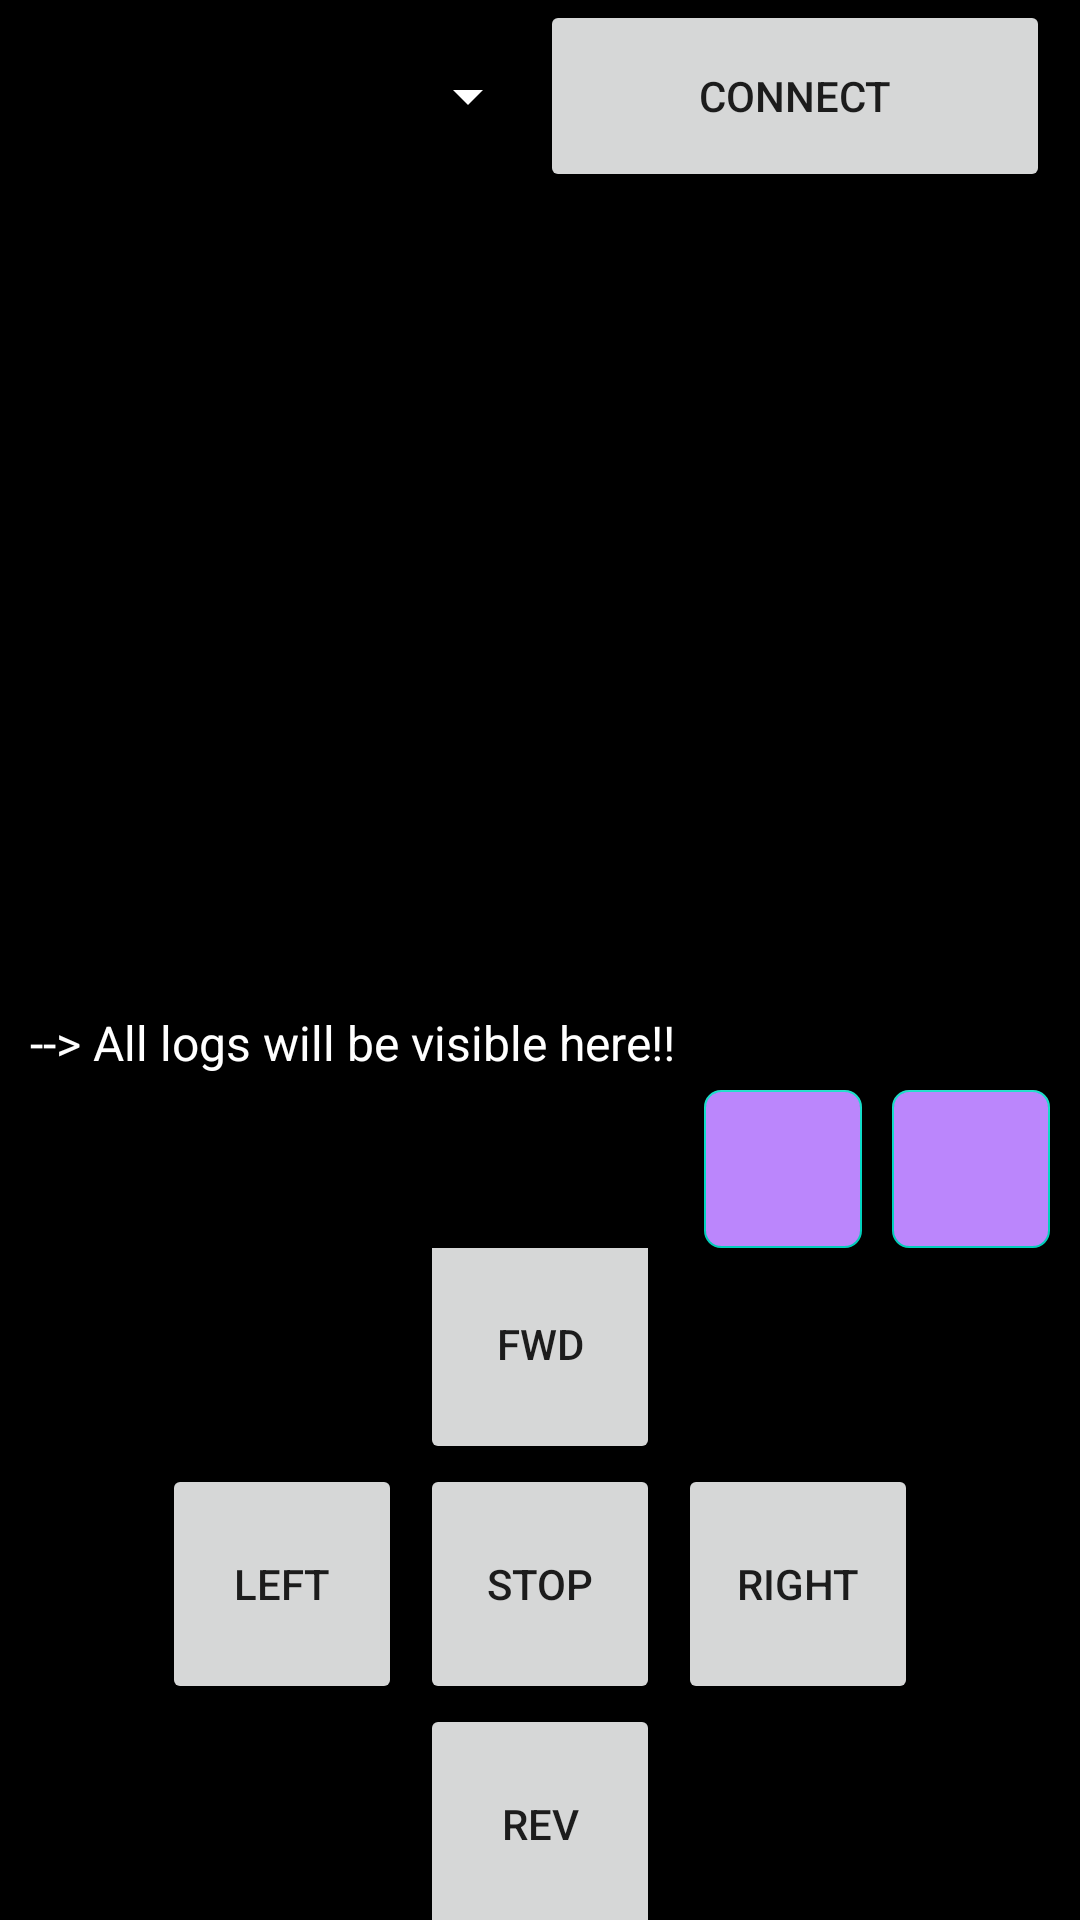

The Android layout XML behind this screen, and the referenced resources:
<!-- AndroidManifest.xml: application theme Theme.BluetoothInterfaceAndroid -->
<!-- res/layout/activity_main.xml -->
<?xml version="1.0" encoding="utf-8"?>
<LinearLayout xmlns:android="http://schemas.android.com/apk/res/android"
    xmlns:app="http://schemas.android.com/apk/res-auto"
    xmlns:tools="http://schemas.android.com/tools"
    android:layout_width="match_parent"
    android:layout_height="match_parent"
    android:orientation="vertical"
    android:weightSum="100"
    tools:context=".MainActivity"
    android:background="@color/black">


    <LinearLayout
        android:layout_width="match_parent"
        android:layout_height="0dp"
        android:layout_weight = "10"
        android:orientation="horizontal"
        android:weightSum="1">
        <LinearLayout
            android:layout_width="0dp"
            android:layout_height="match_parent"
            android:layout_weight="0.5"
            android:paddingLeft="10dp">
            <Spinner
                android:id="@+id/idMASpinnerBT"
                android:layout_width="match_parent"
                android:layout_height="match_parent"
                android:backgroundTint="@color/white"
                >
            </Spinner>

        </LinearLayout>

        <LinearLayout
            android:layout_width="0dp"
            android:layout_height="match_parent"
            android:layout_weight="0.5">
            <Button
                android:id="@+id/idMAButtonConnect"
                android:text="Connect"
                android:layout_width="match_parent"
                android:layout_height="match_parent"
                android:layout_marginRight="10dp">

            </Button>
        </LinearLayout>
    </LinearLayout>

    <LinearLayout
        android:layout_width="match_parent"
        android:layout_height="0dp"
        android:layout_weight="55"
        android:orientation="vertical"
        android:weightSum="100">


        <LinearLayout
            android:layout_width="match_parent"
            android:layout_height="match_parent"
            android:layout_weight="15">

            <TextView
                android:id="@+id/idMATextViewReceiver"
                android:layout_width="match_parent"
                android:layout_height="match_parent"
                android:text="--> All logs will be visible here!!"
                android:textSize="16dp"
                android:paddingLeft="10dp"
                android:paddingRight="10dp"
                android:paddingBottom="5dp"
                android:textColor="@color/white"
                android:gravity="bottom">

            </TextView>
        </LinearLayout>

        <LinearLayout
            android:layout_width="match_parent"
            android:layout_height="match_parent"
            android:layout_weight="85"
            android:gravity="end">

            <com.google.android.material.floatingactionbutton.FloatingActionButton
                android:id="@+id/idMAShare"
                android:layout_width="55dp"
                android:layout_height="match_parent"

                android:layout_marginRight="10dp"
                android:backgroundTint="@color/purple_200"
                android:src="@drawable/baseline_share_24"
                app:layout_constraintBottom_toBottomOf="parent"
                app:layout_constraintEnd_toEndOf="parent"
                app:maxImageSize="30dp"
                app:shapeAppearanceOverlay="@style/FABShapeStyle"/>

            <com.google.android.material.floatingactionbutton.FloatingActionButton
                android:id="@+id/idMADelete"
                android:layout_width="55dp"
                android:layout_height="match_parent"
                android:layout_marginRight="10dp"
                android:backgroundTint="@color/purple_200"
                android:src="@drawable/baseline_delete_24"
                app:maxImageSize="30dp"
                app:layout_constraintBottom_toBottomOf="parent"
                app:layout_constraintEnd_toEndOf="parent"
                app:shapeAppearanceOverlay="@style/FABShapeStyle"/>

        </LinearLayout>





    </LinearLayout>

    <LinearLayout
        android:layout_width="match_parent"
        android:layout_height="0dp"
        android:layout_weight="35"
        android:weightSum="5"
        >
        <LinearLayout
            android:layout_width="0dp"
            android:layout_height="match_parent"
            android:layout_weight = "2"
            android:orientation="horizontal"
            android:gravity="right"
            android:paddingRight="10dp"
            >

            <Button
                android:id="@+id/idMAButtonLeft"
                android:layout_width="80dp"
                android:layout_height="80dp"
                android:text="Left"
                android:layout_gravity="center"

                >

            </Button>
        </LinearLayout>
        <LinearLayout
            android:layout_width="0dp"
            android:layout_height="match_parent"
            android:layout_weight = "1"
            android:orientation="vertical"
            android:gravity="center">




            <Button
                android:id="@+id/idMAButtonFWD"
                android:layout_width="80dp"
                android:layout_height="80dp"
                android:text="FWD"
                android:layout_gravity="center">

            </Button>

            <Button
                android:id="@+id/idMAButtonSTOP"
                android:layout_width="80dp"
                android:layout_height="80dp"
                android:text="Stop"
                android:layout_gravity="center">
            </Button>

            <Button
                android:id="@+id/idMAButtonREV"
                android:layout_width="80dp"
                android:layout_height="80dp"
                android:text="REv"
                android:layout_gravity="center">
            </Button>
        </LinearLayout>
        <LinearLayout
            android:layout_width="0dp"
            android:layout_height="match_parent"
            android:layout_weight = "2"
            android:paddingLeft="10dp">

            <Button
                android:id="@+id/idMAButtonRight"
                android:layout_width="80dp"
                android:layout_height="80dp"
                android:text="right"
                android:layout_gravity="center"></Button>
        </LinearLayout>


    </LinearLayout>



</LinearLayout>
<!-- resources referenced by this layout -->
<resources>
  <style name="FABShapeStyle" parent="ShapeAppearance.Material3.SmallComponent">
          <item name="cornerFamily">rounded</item>
          <item name="cornerSize">10%</item>
      </style>
  <style name="Theme.BluetoothInterfaceAndroid" parent="Theme.MaterialComponents.DayNight.DarkActionBar">
          
          <item name="colorPrimary">@color/purple_500</item>
          <item name="colorPrimaryVariant">@color/purple_700</item>
          <item name="colorOnPrimary">@color/white</item>
          
          <item name="colorSecondary">@color/teal_200</item>
          <item name="colorSecondaryVariant">@color/teal_700</item>
          <item name="colorOnSecondary">@color/black</item>
          
          <item name="android:statusBarColor">?attr/colorPrimaryVariant</item>
          
      </style>
  <!-- not gathered from this repository: default colours our renderer supplied (Android Studio template values) -->
  <color name="purple_200">#FFBB86FC</color>
  <color name="purple_500">#FF6200EE</color>
  <color name="purple_700">#FF3700B3</color>
  <color name="teal_200">#FF03DAC5</color>
  <color name="teal_700">#FF018786</color>
  <color name="black">#FF000000</color>
  <color name="white">#FFFFFFFF</color>
</resources>
